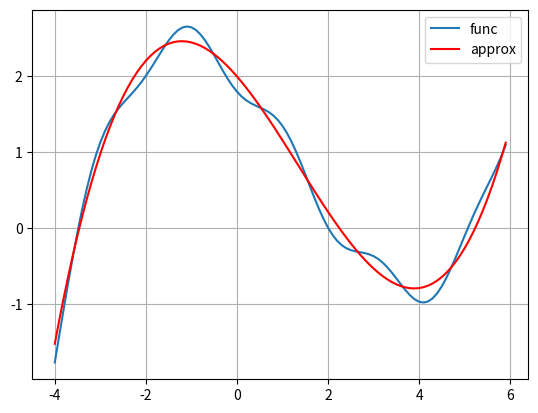

Generate this figure with matplotlib:
import numpy as np
from matplotlib import pyplot as plt 
import time

# исходная функция, которую нужно аппроксимировать моделью a(x)
def func(x):
    return -0.7 * x - 0.2 * x ** 2 + 0.05 * x ** 3 - 0.2 * np.cos(3 * x) + 2


# значения по оси абсцисс [-4; 6] с шагом 0.1
coord_x = np.arange(-4.0, 6.0, 0.1)
coord_y = func(coord_x) # значения функции по оси ординат

sz = len(coord_x) # количество точек
# шаг обучения для каждого параметра w0, w1, w2, w3
eta = np.array([0.1, 0.01, 0.001, 0.0001])
w = np.array([0., 0., 0., 0.]) # начальные значения параметров модели
N = 500 # число итераций алгоритма SGD
lm = 0.02 # значение параметра лямбда для вычисления EMA
batch_size = 20 # размер мини-батча (величина K = 20)
gamma = 0.8 # коэффициент гамма для вычисления импульсов Нестерова
v = np.zeros(len(w)) # начальное значение [0, 0, 0, 0]

X = coord_x.reshape(-1, 1) ** np.arange(4) # матрица признаков
y = coord_y # целевые значения

plt.ion()
fig, ax = plt.subplots()
ax.grid()
ax.plot(coord_x, coord_y, label='func')
approx = ax.plot(coord_x, X @ w, c="red", label='approx')[0]
ax.legend(loc='best')

Qe = np.mean((X @ w - y) ** 2) # начальное значение среднего эмпирического риска
np.random.seed(0)

for i in range(N):
    k = np.random.randint(0, sz - batch_size - 1)
    index = k + batch_size
    Q = np.mean((X[k:index] @ w - y[k:index]) ** 2) # эмпирический риск
    Qe = lm * Q + (1 - lm) * Qe # функционал качества
    grad_Q = 2 / batch_size * ((X[k:index] @ (w - gamma * v) -
                                y[k:index]) @ X[k:index])
    v = gamma * v + (1 - gamma) * eta * grad_Q
    w = w - v

    approx.set_ydata(X @ w)
    fig.canvas.draw()
    fig.canvas.flush_events()
    time.sleep(0.001)

Q = np.mean((X @ w - y) ** 2)

plt.ioff()
plt.show()
